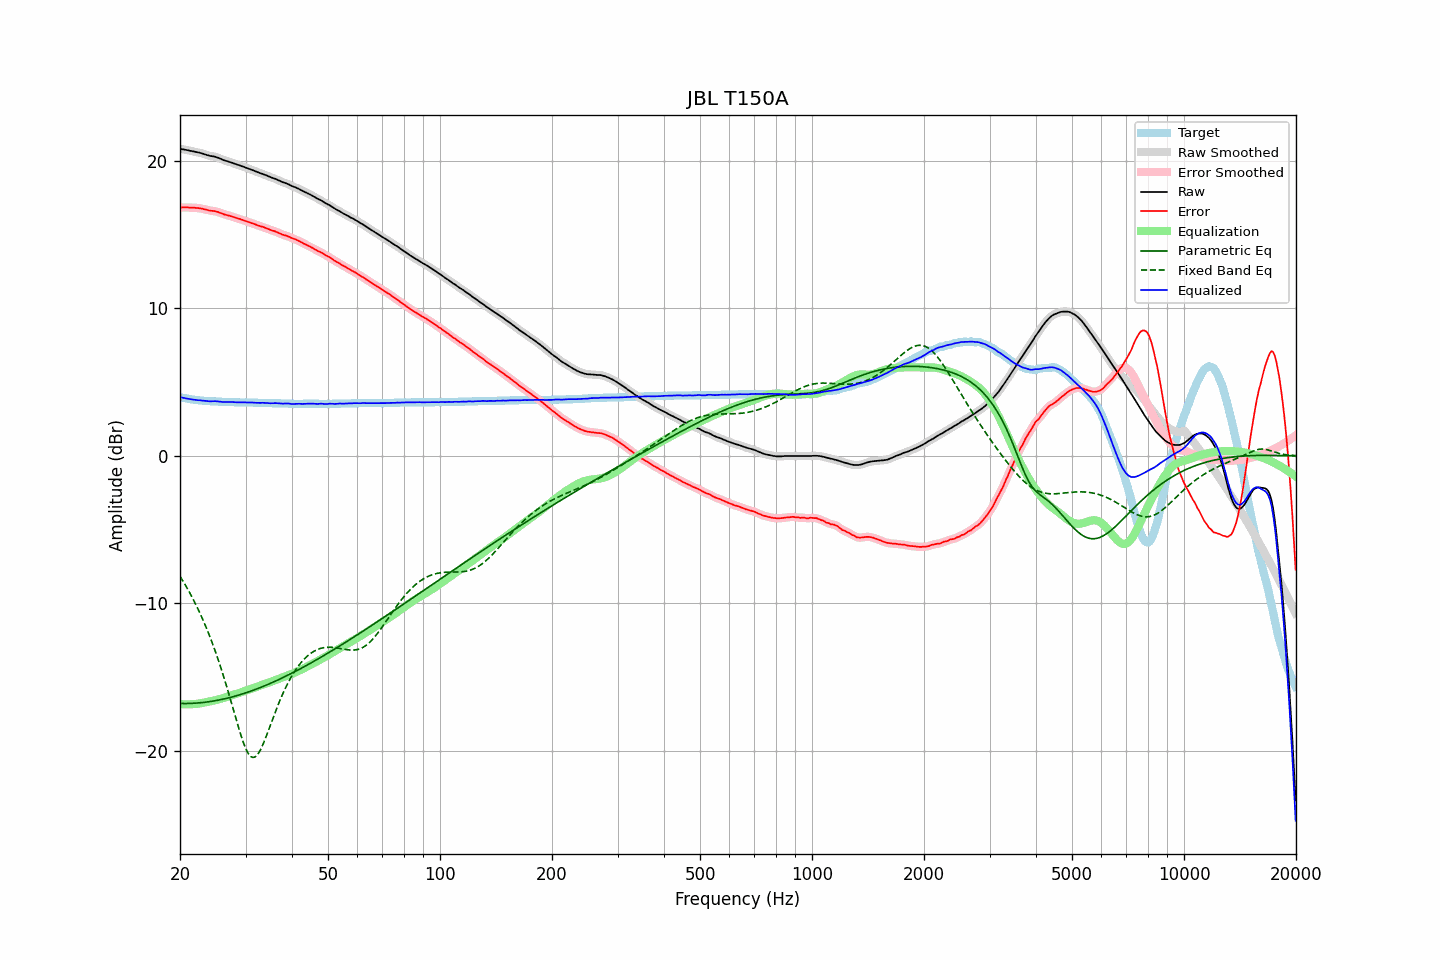

Values plotted in this chart, from the file beside it:
frequency, raw, error, smoothed, error_smoothed, equalization, parametric_eq, fixed_band_eq, equalized_raw, equalized_smoothed, target
20.00, 20.81, 16.82, 20.81, 16.82, -16.82, -16.78, -8.15, 3.98, 3.98, 3.98
20.20, 20.79, 16.83, 20.79, 16.83, -16.83, -16.78, -8.33, 3.96, 3.96, 3.95
20.40, 20.77, 16.83, 20.77, 16.83, -16.83, -16.78, -8.50, 3.94, 3.94, 3.93
20.61, 20.75, 16.83, 20.75, 16.84, -16.84, -16.78, -8.69, 3.91, 3.91, 3.92
20.81, 20.73, 16.83, 20.73, 16.83, -16.84, -16.78, -8.88, 3.89, 3.89, 3.89
21.02, 20.71, 16.83, 20.71, 16.83, -16.83, -16.78, -9.07, 3.87, 3.87, 3.87
21.23, 20.68, 16.82, 20.68, 16.83, -16.83, -16.77, -9.26, 3.85, 3.85, 3.85
21.44, 20.66, 16.82, 20.66, 16.82, -16.83, -16.77, -9.47, 3.83, 3.83, 3.83
21.66, 20.64, 16.82, 20.64, 16.82, -16.82, -16.76, -9.68, 3.82, 3.82, 3.81
21.87, 20.62, 16.81, 20.61, 16.81, -16.81, -16.76, -9.89, 3.80, 3.80, 3.80
22.09, 20.59, 16.80, 20.59, 16.81, -16.80, -16.75, -10.11, 3.78, 3.79, 3.78
22.31, 20.57, 16.79, 20.57, 16.79, -16.79, -16.74, -10.33, 3.78, 3.78, 3.77
22.54, 20.55, 16.78, 20.55, 16.78, -16.78, -16.73, -10.56, 3.77, 3.77, 3.76
22.76, 20.52, 16.76, 20.52, 16.76, -16.76, -16.72, -10.80, 3.76, 3.76, 3.75
22.99, 20.49, 16.74, 20.49, 16.74, -16.74, -16.71, -11.04, 3.75, 3.75, 3.74
23.22, 20.45, 16.71, 20.45, 16.72, -16.71, -16.70, -11.29, 3.73, 3.74, 3.73
23.45, 20.42, 16.69, 20.42, 16.69, -16.69, -16.69, -11.55, 3.73, 3.72, 3.72
23.69, 20.38, 16.66, 20.38, 16.66, -16.67, -16.67, -11.81, 3.71, 3.71, 3.71
23.92, 20.35, 16.63, 20.35, 16.64, -16.65, -16.66, -12.09, 3.70, 3.70, 3.71
24.16, 20.32, 16.61, 20.32, 16.62, -16.63, -16.64, -12.37, 3.69, 3.70, 3.70
24.40, 20.31, 16.60, 20.31, 16.60, -16.61, -16.62, -12.65, 3.70, 3.70, 3.70
24.65, 20.29, 16.59, 20.29, 16.59, -16.58, -16.61, -12.95, 3.70, 3.70, 3.69
24.89, 20.27, 16.57, 20.26, 16.57, -16.56, -16.59, -13.25, 3.71, 3.71, 3.69
25.14, 20.23, 16.54, 20.23, 16.54, -16.53, -16.57, -13.56, 3.70, 3.70, 3.68
25.39, 20.19, 16.51, 20.19, 16.51, -16.50, -16.55, -13.88, 3.69, 3.69, 3.67
25.65, 20.14, 16.46, 20.14, 16.47, -16.47, -16.52, -14.21, 3.67, 3.67, 3.67
25.91, 20.10, 16.43, 20.09, 16.43, -16.43, -16.50, -14.55, 3.67, 3.66, 3.66
26.16, 20.05, 16.38, 20.05, 16.39, -16.40, -16.48, -14.90, 3.65, 3.65, 3.66
26.43, 20.01, 16.34, 20.01, 16.35, -16.36, -16.45, -15.25, 3.65, 3.65, 3.66
26.69, 19.98, 16.32, 19.98, 16.32, -16.33, -16.43, -15.61, 3.65, 3.65, 3.65
26.96, 19.95, 16.29, 19.95, 16.29, -16.29, -16.40, -15.98, 3.66, 3.65, 3.65
27.23, 19.91, 16.26, 19.91, 16.26, -16.26, -16.37, -16.35, 3.65, 3.65, 3.64
27.50, 19.88, 16.23, 19.88, 16.23, -16.23, -16.35, -16.73, 3.65, 3.65, 3.64
27.77, 19.84, 16.19, 19.84, 16.20, -16.19, -16.32, -17.12, 3.64, 3.64, 3.64
28.05, 19.80, 16.16, 19.80, 16.16, -16.16, -16.29, -17.50, 3.64, 3.64, 3.63
28.33, 19.76, 16.12, 19.76, 16.12, -16.13, -16.26, -17.88, 3.63, 3.63, 3.63
28.62, 19.72, 16.08, 19.72, 16.09, -16.09, -16.22, -18.25, 3.63, 3.63, 3.63
28.90, 19.69, 16.06, 19.69, 16.06, -16.06, -16.19, -18.62, 3.63, 3.63, 3.62
29.19, 19.65, 16.02, 19.65, 16.02, -16.02, -16.16, -18.97, 3.63, 3.63, 3.62
29.48, 19.61, 15.98, 19.61, 15.98, -15.98, -16.12, -19.29, 3.63, 3.63, 3.62
29.78, 19.57, 15.94, 19.57, 15.94, -15.95, -16.09, -19.59, 3.62, 3.62, 3.62
30.08, 19.53, 15.90, 19.53, 15.91, -15.91, -16.05, -19.85, 3.62, 3.62, 3.62
30.38, 19.49, 15.87, 19.49, 15.87, -15.87, -16.02, -20.07, 3.62, 3.62, 3.61
30.68, 19.45, 15.83, 19.45, 15.83, -15.83, -15.98, -20.25, 3.62, 3.62, 3.61
30.99, 19.41, 15.79, 19.41, 15.80, -15.79, -15.94, -20.36, 3.62, 3.62, 3.61
31.30, 19.37, 15.75, 19.37, 15.76, -15.75, -15.90, -20.42, 3.61, 3.61, 3.61
31.61, 19.33, 15.72, 19.33, 15.72, -15.72, -15.86, -20.43, 3.61, 3.61, 3.60
31.93, 19.28, 15.67, 19.28, 15.68, -15.68, -15.82, -20.37, 3.60, 3.60, 3.60
32.24, 19.24, 15.63, 19.24, 15.64, -15.64, -15.78, -20.27, 3.60, 3.60, 3.60
32.57, 19.20, 15.60, 19.20, 15.60, -15.61, -15.74, -20.12, 3.59, 3.59, 3.59
32.89, 19.16, 15.56, 19.16, 15.57, -15.57, -15.69, -19.93, 3.59, 3.59, 3.59
33.22, 19.13, 15.53, 19.12, 15.53, -15.53, -15.65, -19.70, 3.60, 3.60, 3.59
33.55, 19.09, 15.50, 19.09, 15.50, -15.49, -15.61, -19.45, 3.60, 3.59, 3.58
33.89, 19.04, 15.45, 19.04, 15.46, -15.45, -15.56, -19.18, 3.59, 3.59, 3.58
34.23, 19.00, 15.41, 19.00, 15.41, -15.41, -15.52, -18.90, 3.58, 3.58, 3.58
34.57, 18.95, 15.37, 18.95, 15.37, -15.38, -15.47, -18.61, 3.57, 3.57, 3.57
34.92, 18.90, 15.32, 18.90, 15.33, -15.34, -15.42, -18.31, 3.56, 3.57, 3.57
35.27, 18.86, 15.28, 18.86, 15.29, -15.29, -15.37, -18.01, 3.57, 3.57, 3.57
35.62, 18.82, 15.25, 18.82, 15.25, -15.25, -15.33, -17.72, 3.57, 3.57, 3.56
35.97, 18.79, 15.22, 18.78, 15.22, -15.21, -15.28, -17.43, 3.58, 3.57, 3.56
... 635 more rows
